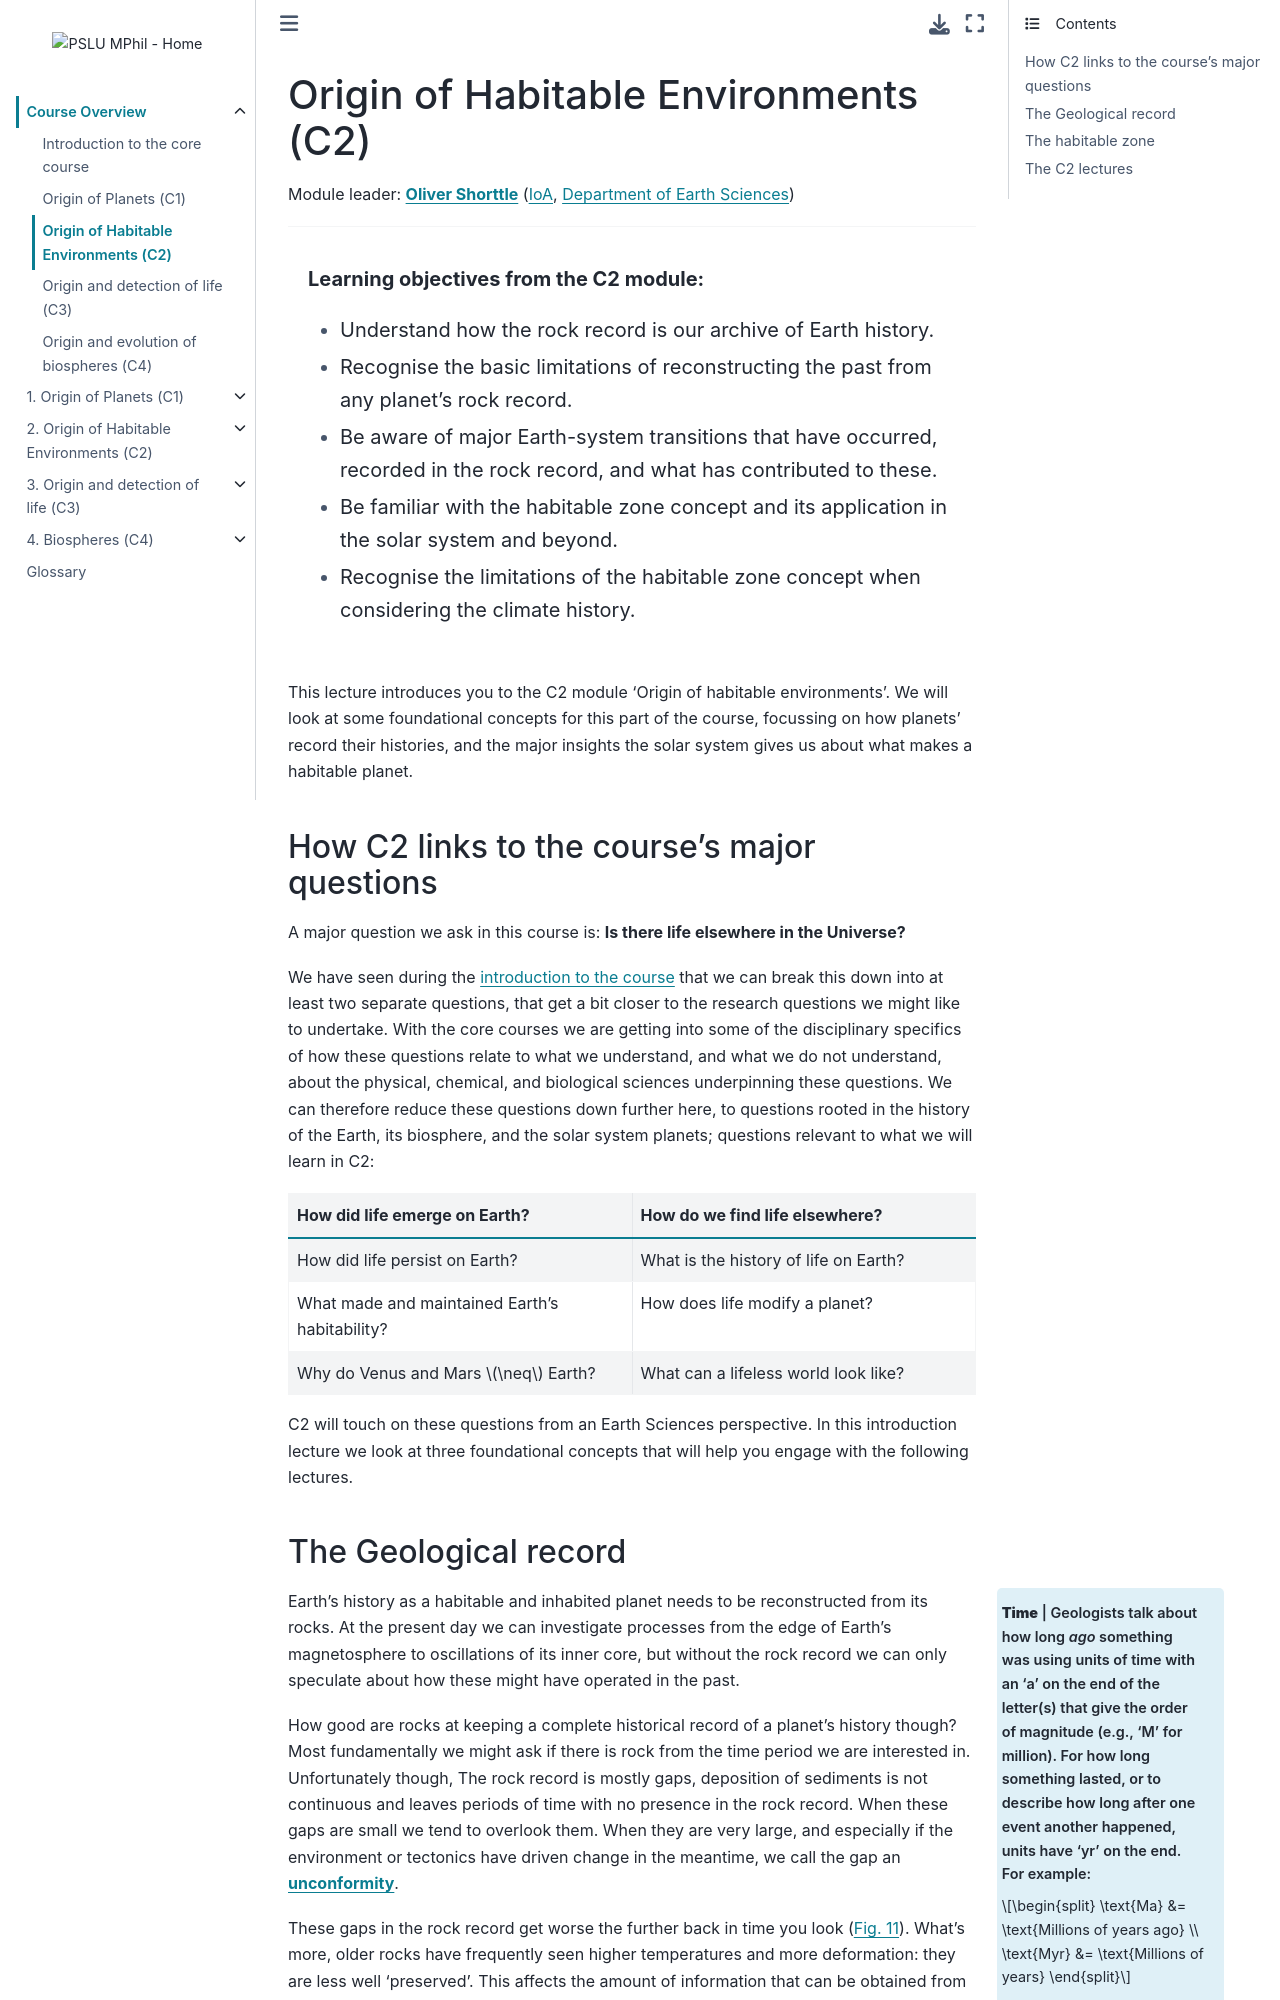

repository: pslu-mphil/Core-course-notes · page: 00_intro/l2/l2.html · generator: jekyll

(lecture_c0_2)=
# Origin of Habitable Environments (C2)

Module leader: **[Oliver Shorttle](mailto:shorttle@ast.cam.ac.uk)** ([IoA](https://ast.cam.ac.uk), [Department of Earth Sciences](https://esc.cam.ac.uk))

---

```{highlights}

**Learning objectives from the C2 module:**
- Understand how the rock record is our archive of Earth history.
- Recognise the basic limitations of reconstructing the past from any planet's rock record.
- Be aware of major Earth-system transitions that have occurred, recorded in the rock record, and what has contributed to these.
- Be familiar with the habitable zone concept and its application in the solar system and beyond.
- Recognise the limitations of the habitable zone concept when considering the climate history.

```

This lecture introduces you to the C2 module 'Origin of habitable environments'.  We will look at some foundational concepts for this part of the course, focussing on how planets' record their histories, and the major insights the solar system gives us about what makes a habitable planet.  

## How C2 links to the course's major questions

A major question we ask in this course is:
**Is there life elsewhere in the Universe?**

We have seen during the [introduction to the course](../l0/l0.md) that we can break this down into at least two separate questions, that get a bit closer to the research questions we might like to undertake.  With the core courses we are getting into some of the disciplinary specifics of how these questions relate to what we understand, and what we do not understand, about the physical, chemical, and biological sciences underpinning these questions.  We can therefore reduce these questions down further here, to questions rooted in the history of the Earth, its biosphere, and the solar system planets; questions relevant to what we will learn in C2:


```{list-table} 
:header-rows: 1
:name: 00key_questions
:stub-columns: 0
:widths: 28 28 

* - How did life emerge on Earth?
  - How do we find life elsewhere?
* - How did life persist on Earth?
  - What is the history of life on Earth?
* - What made and maintained Earth's habitability?
  - How does life modify a planet?
* - Why do Venus and Mars $\neq$ Earth?
  - What can a lifeless world look like?
```

C2 will touch on these questions from an Earth Sciences perspective.  In this introduction lecture we look at three foundational concepts that will help you engage with the following lectures.
